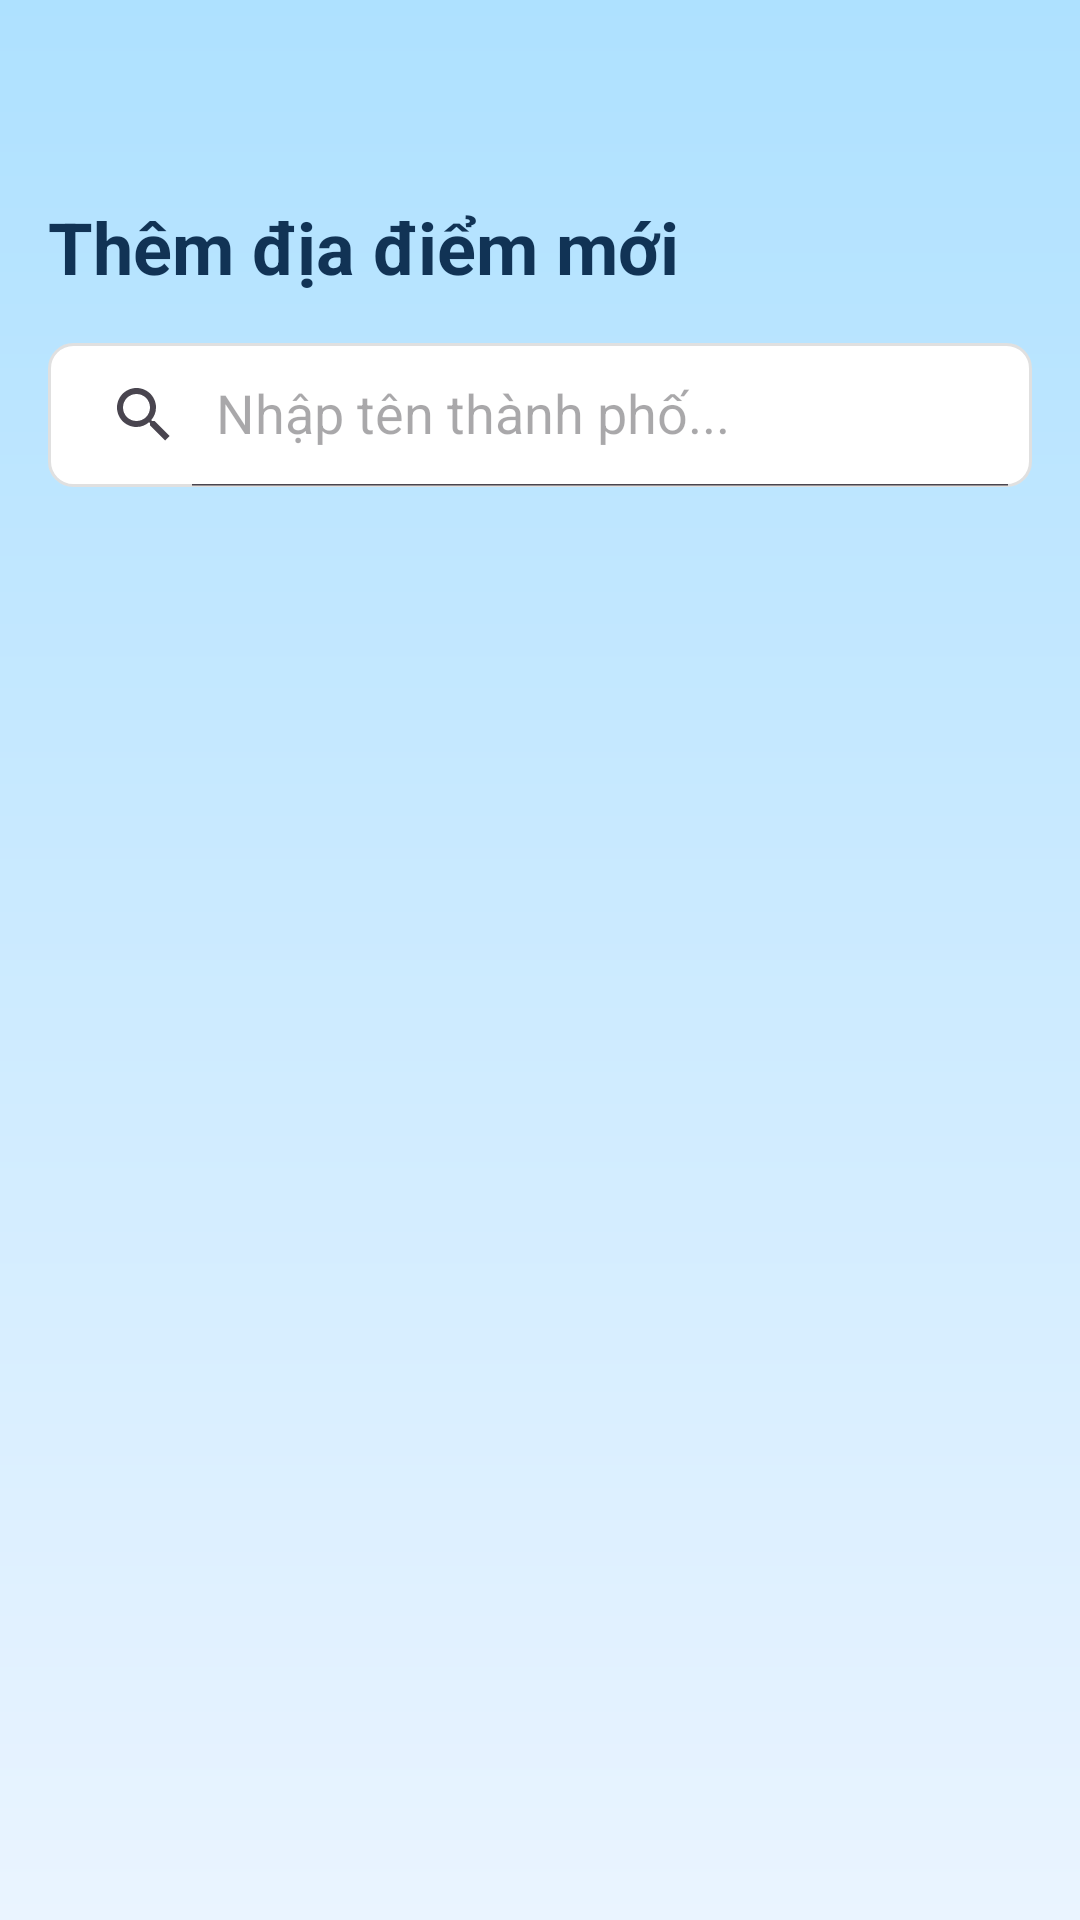

Android layout source for this screen:
<!-- AndroidManifest.xml: application theme Theme.WeatherForecast -->
<!-- res/layout/activity_search.xml -->
<?xml version="1.0" encoding="utf-8"?>
<LinearLayout xmlns:android="http://schemas.android.com/apk/res/android"
    xmlns:app="http://schemas.android.com/apk/res-auto"
    xmlns:tools="http://schemas.android.com/tools"
    android:layout_width="match_parent"
    android:layout_height="match_parent"
    android:orientation="vertical"
    android:padding="16dp"
    android:background="@drawable/bg_sky"
    tools:context=".SearchActivity">

    <TextView
        android:layout_width="wrap_content"
        android:layout_height="wrap_content"
        android:layout_marginTop="50dp"
        android:text="Thêm địa điểm mới"
        android:textSize="24sp"
        android:textStyle="bold"
        android:textColor="#113355"
        android:layout_marginBottom="16dp"/>

    <androidx.appcompat.widget.SearchView
        android:id="@+id/search_view"
        android:layout_width="match_parent"
        android:layout_height="wrap_content"
        android:background="@drawable/search_view_bg"
        app:queryHint="Nhập tên thành phố..."
        app:iconifiedByDefault="false"/>

    <androidx.recyclerview.widget.RecyclerView
        android:id="@+id/recycler_view_search_results"
        android:layout_width="match_parent"
        android:layout_height="match_parent"
        android:layout_marginTop="16dp"
        tools:listitem="@android:layout/simple_list_item_2"/>

</LinearLayout>
<!-- resources referenced by this layout -->
<resources>
  <!-- drawable bg_sky (drawable) -->
  <?xml version="1.0" encoding="utf-8"?>
  <shape xmlns:android="http://schemas.android.com/apk/res/android" android:shape="rectangle">
      <gradient
          android:startColor="#AEE1FF"
          android:endColor="#EAF4FF"
          android:angle="270"/>
  </shape>
  <!-- drawable search_view_bg (drawable) -->
  <?xml version="1.0" encoding="utf-8"?>
  <shape xmlns:android="http://schemas.android.com/apk/res/android">
      <solid android:color="#FFFFFF"/>
      <stroke android:width="1dp" android:color="#E0E0E0"/>
      <corners android:radius="8dp"/>
  </shape>
  <style name="Theme.WeatherForecast" parent="Base.Theme.WeatherForecast" />
  <style name="Base.Theme.WeatherForecast" parent="Theme.Material3.Light.NoActionBar">
          
          
      </style>
</resources>
